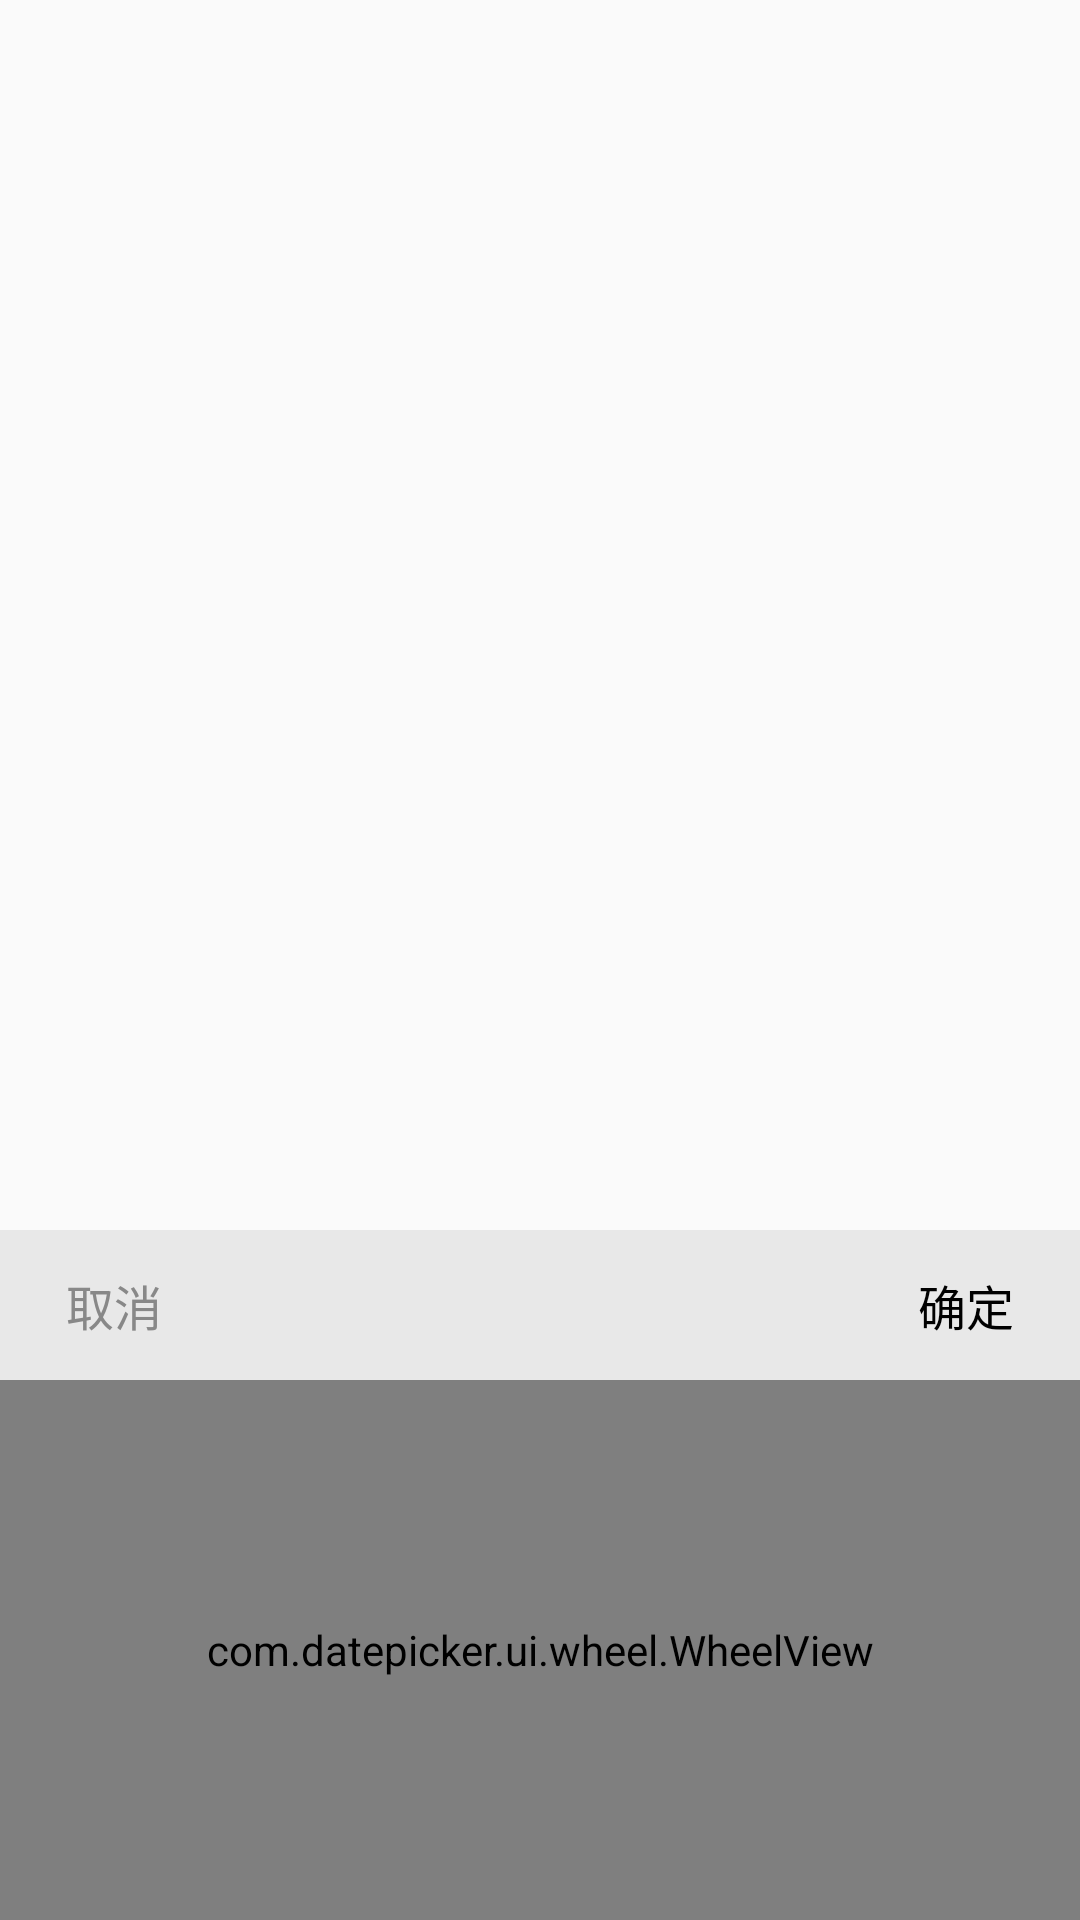

Layout XML and referenced resources for this Android screen:
<!-- AndroidManifest.xml: application theme AppTheme -->
<!-- res/layout/layout_wheel_single_string_dialog.xml -->
<?xml version="1.0" encoding="utf-8"?>
<LinearLayout xmlns:android="http://schemas.android.com/apk/res/android"
    android:layout_width="fill_parent"
    android:layout_height="fill_parent"
    android:background="@android:color/transparent"
    android:gravity="bottom"
    android:orientation="vertical" >

    <LinearLayout
        android:layout_width="fill_parent"
        android:layout_height="wrap_content"
        android:orientation="vertical" >

        <RelativeLayout
            android:layout_width="fill_parent"
            android:layout_height="50dp"
            android:background="#e8e8e8" >

            <TextView
                android:id="@+id/cancel"
                android:layout_width="wrap_content"
                android:layout_height="fill_parent"
                android:gravity="center_vertical"
                android:paddingLeft="22dp"
                android:paddingRight="22dp"
                android:text="@string/cancel"
                android:textColor="#888888"
                android:textSize="16sp" />

            <TextView
                android:id="@+id/confirm"
                android:layout_width="wrap_content"
                android:layout_height="fill_parent"
                android:layout_alignParentRight="true"
                android:gravity="center_vertical"
                android:paddingLeft="22dp"
                android:paddingRight="22dp"
                android:text="@string/button_ok"
                android:textColor="#000000"
                android:textSize="16sp" />
        </RelativeLayout>

        <com.datepicker.ui.wheel.WheelView
            android:id="@+id/wheel"
            android:layout_width="fill_parent"
            android:layout_height="180dp" />
    </LinearLayout>

</LinearLayout>
<!-- resources referenced by this layout -->
<resources>
  <string name="button_ok">确定</string>
  <string name="cancel">取消</string>
  <style name="AppTheme" parent="AppBaseTheme">
          
      </style>
  <style name="AppBaseTheme" parent="Theme.AppCompat.Light">
          
      </style>
</resources>
